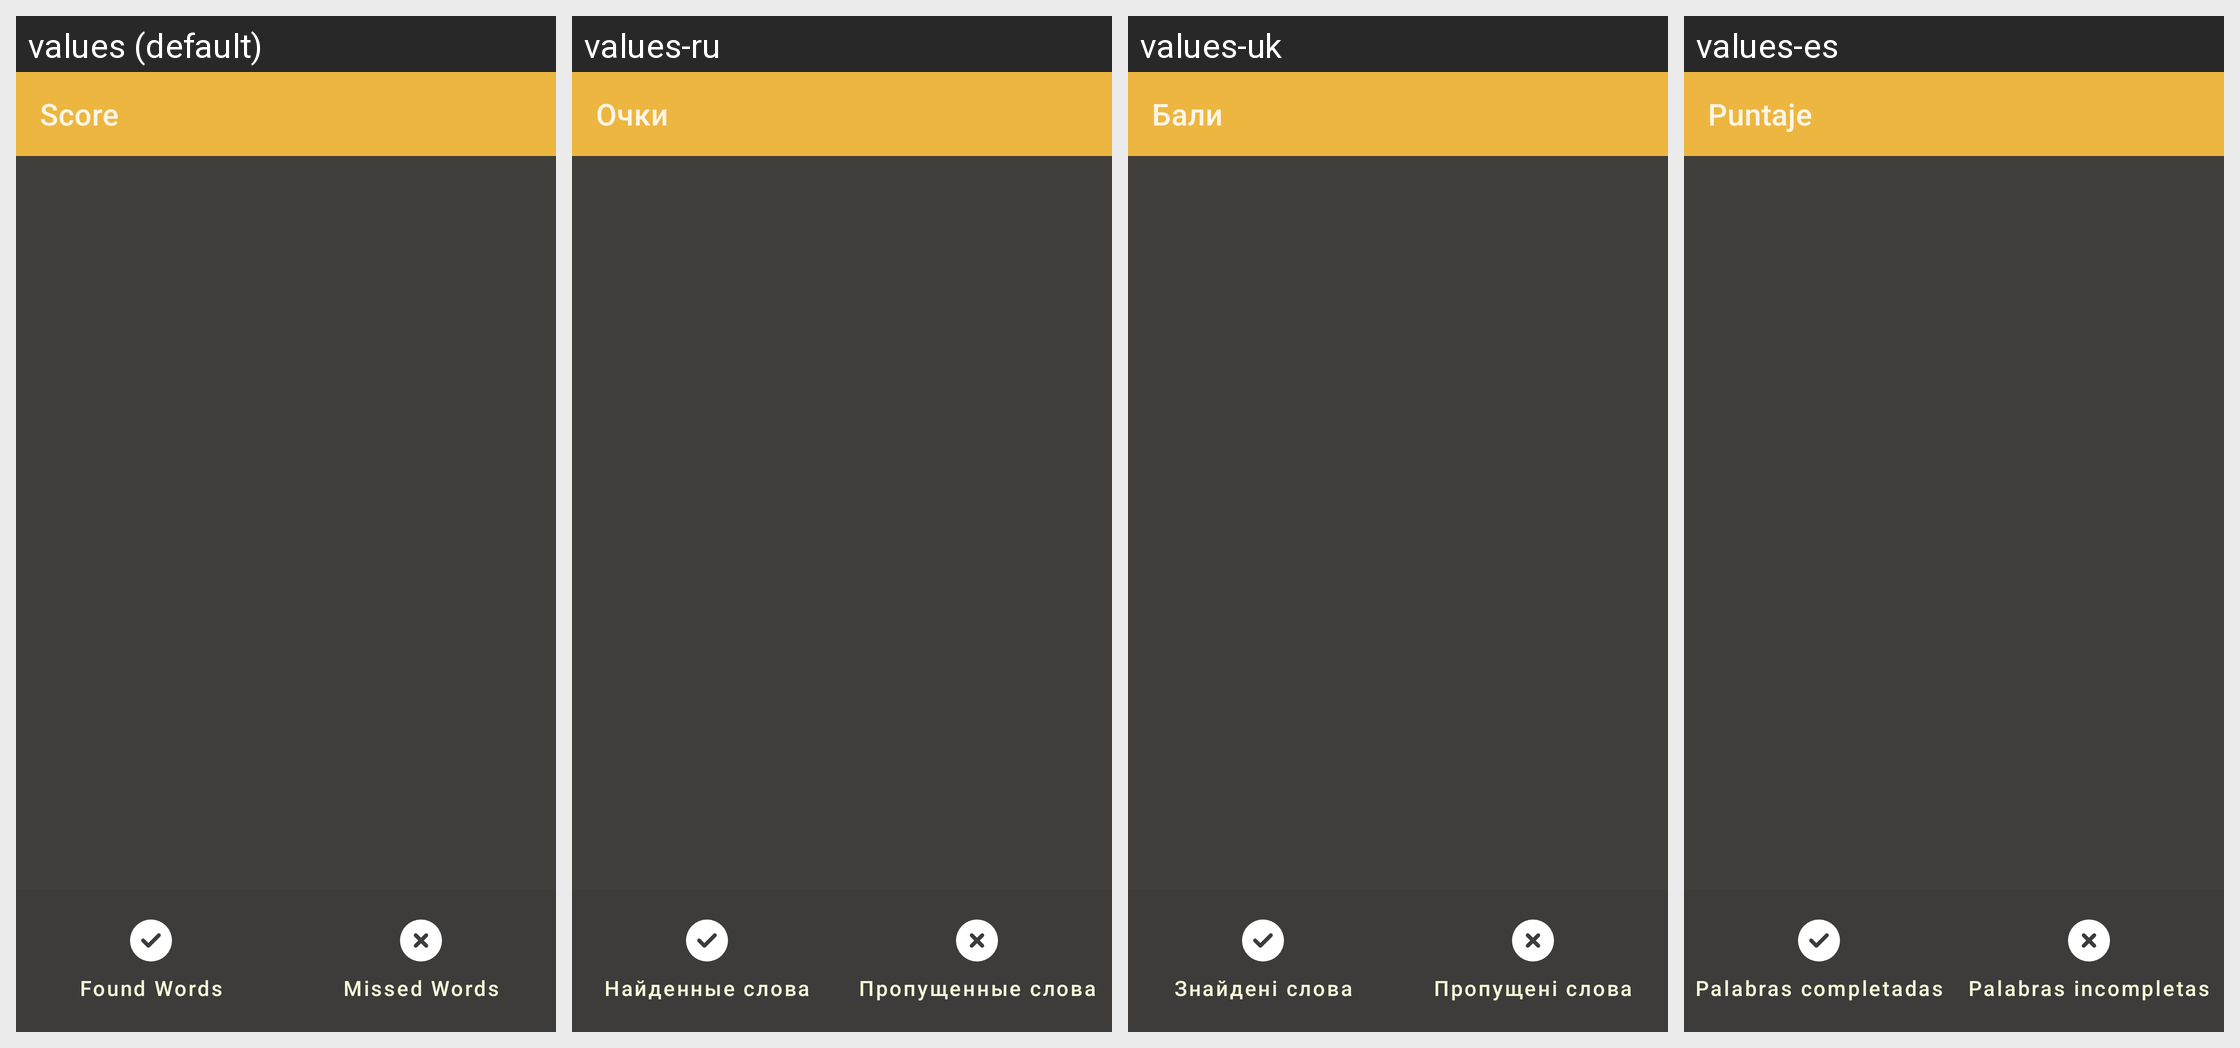

This grid shows one Android layout under several languages. Give, for every string resource on the screen, its name, the default text and each shown locale's text.
Android screen res/layout/score.xml rendered under 4 locales, left to right: values (default), values-ru, values-uk, values-es. Device: Nexus 5 (rendered at 1080×1920; each locale shown at half size, 540×960, under a caption strip naming it); theme AppTheme.Dark.
Other locales in the repository, not shown: values-ar, values-bg, values-bn, values-ca, values-cs, values-da, values-de, values-el, values-eo, values-et, values-fa, values-fi, values-fr, values-he, values-hi, values-hr, values-hu, values-in, values-it, values-ja, values-kmr, values-lt, values-mr, values-nb-rNO, values-nl, values-pl, values-pt, values-pt-rBR, values-pt-rPT, values-sat, values-sk, values-sv, values-ta, values-th, values-tr, values-vi, values-zh-rCN, values-zh-rTW.
Strings drawn on this screen, with the default value and each locale's value (text and hints the layout hard-codes, and strings that could not be matched under every locale, appear in the picture but are not listed):

score
  values: Score
  values-ru: Очки
  values-uk: Бали
  values-es: Puntaje

found_words
  values: Found Words
  values-ru: Найденные слова
  values-uk: Знайдені слова
  values-es: Palabras completadas

missed_words
  values: Missed Words
  values-ru: Пропущенные слова
  values-uk: Пропущені слова
  values-es: Palabras incompletas
